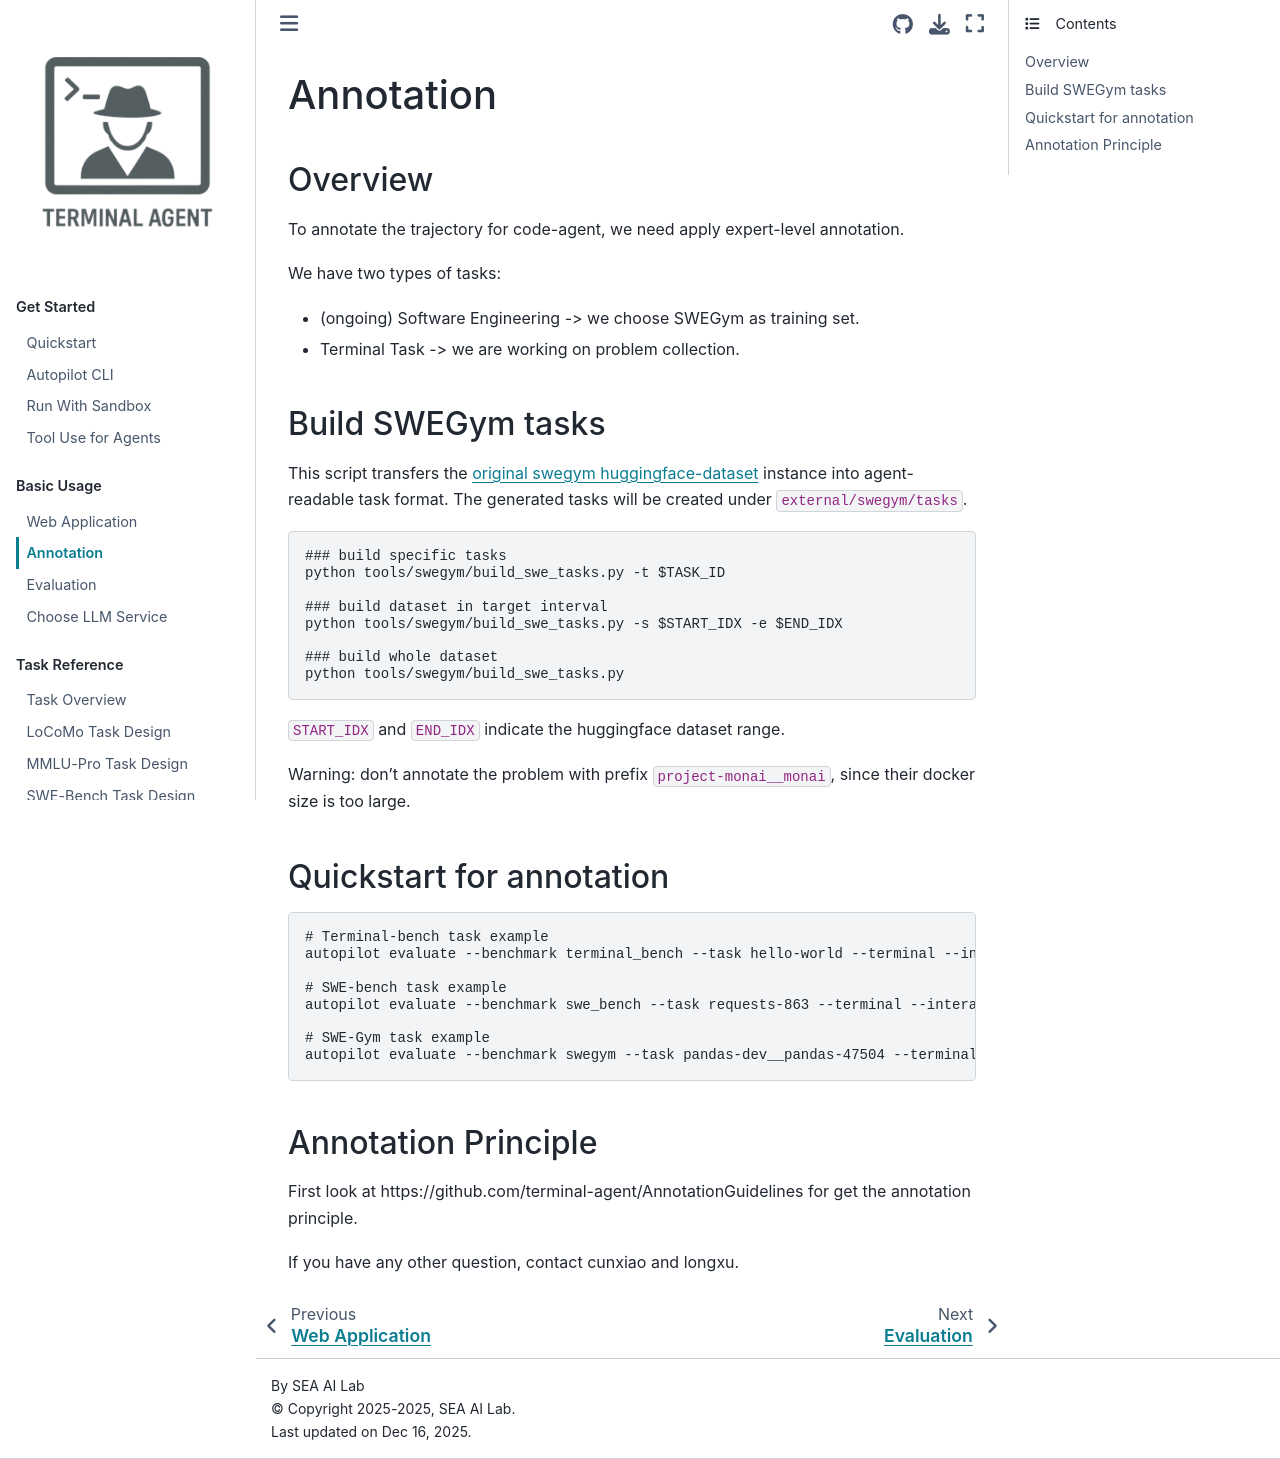

repository: terminal-agent/reptile · page: basic_usage/annotation.html · generator: sphinx

# Annotation

## Overview

To annotate the trajectory for code-agent, we need apply expert-level annotation.

We have two types of tasks:
- (ongoing) Software Engineering -> we choose SWEGym as training set.
- Terminal Task -> we are working on problem collection.

## Build SWEGym tasks

This script transfers the [original swegym huggingface-dataset](https://huggingface.co/datasets/SWE-Gym/SWE-Gym) instance into agent-readable task format.
The generated tasks will be created under `external/swegym/tasks`.

```sh
### build specific tasks
python tools/swegym/build_swe_tasks.py -t $TASK_ID

### build dataset in target interval
python tools/swegym/build_swe_tasks.py -s $START_IDX -e $END_IDX

### build whole dataset
python tools/swegym/build_swe_tasks.py
```
`START_IDX` and `END_IDX` indicate the huggingface dataset range.

Warning: don't annotate the problem with prefix `project-monai__monai`, since their docker size is too large.


## Quickstart for annotation

```
# Terminal-bench task example
autopilot evaluate --benchmark terminal_bench --task hello-world --terminal --interaction interactive

# SWE-bench task example
autopilot evaluate --benchmark swe_bench --task requests-863 --terminal --interaction interactive

# SWE-Gym task example
autopilot evaluate --benchmark swegym --task pandas-dev__pandas-47504 --terminal --interaction interactive
```

## Annotation Principle

First look at https://github.com/terminal-agent/AnnotationGuidelines for get the annotation principle.

If you have any other question, contact cunxiao and longxu.
